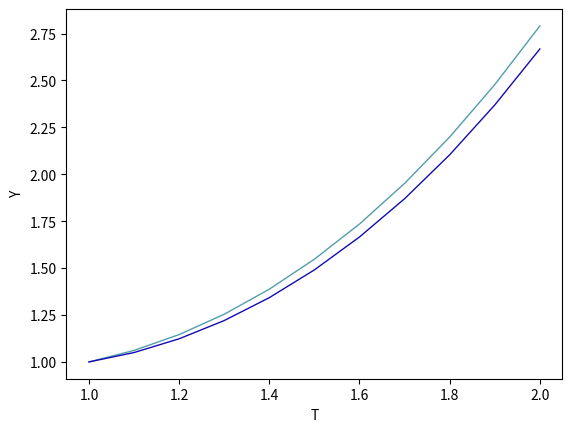

This figure's Python source:
import math
import matplotlib.pyplot as plt


def lineplot(x_data, y_data, x_data2, y_data2, x_label="T", y_label="Y", title=""):
    # Create the plot object
    _, ax = plt.subplots()

    # Plot the best fit line, set the linewidth (lw), color and
    # transparency (alpha) of the line
    ax.plot(x_data, y_data, lw=1, color='#539caf', alpha=1)
    ax.plot(x_data2, y_data2, lw=1, color='#130caf', alpha=1)

    # Label the axes and provide a title
    ax.set_title(title)
    ax.set_xlabel(x_label)
    ax.set_ylabel(y_label)
    plt.show()


def euler(h, t0, y0, stop, TArr, YArr):
    TArr.append(t0)
    YArr.append(y0)
    t = t0
    y = y0
    while t <= stop:
        y += h * function(t, y)
        t += h
        TArr.append(t)
        YArr.append(y)


def runge_kutta(h, t0, y0, stop, TArr, YArr):
    TArr.append(t0)
    YArr.append(y0)
    t = t0
    y = y0
    while t <= stop:
        k0 = function(t, y)
        k1 = function(t + h/2, y + h*(k0/2))
        k2 = function(t + h/2, y + h*(k1/2))
        k3 = function(t + h, y + h*k2)
        y += (h/6)*(k0 + 2*k1 + 2*k2 + k3)
        t += h
        TArr.append(t)
        YArr.append(y)


def function(t, y):
    return -(y/(2*t)) + t**2  # функция первой производной


def accurate_solution(t):
    return ((2*(t**3))/7) + (5/(7*(t**0.5)))


h = 0.1
t0 = 1
T = 2
y0 = 1
TArr = list()
YArr = list()
YAcc = list()

euler(h, t0, y0, T, TArr, YArr)

i = t0
j = 0
YAcc.append(accurate_solution(TArr[j]))
while i <= T:
    j += 1
    i += h
    YAcc.append(accurate_solution(TArr[j]))

print(" T  -  True  -  Euler")
i = 0
while i < len(TArr):
    print(TArr[i], " - ", YAcc[i], " - ", YArr[i])
    i += 1

lineplot(TArr, YAcc, TArr, YArr)

Max = 0
i = 0
while i < len(TArr):
    if math.fabs(YAcc[i] - YArr[i]) > Max:
        Max = math.fabs(YAcc[i] - YArr[i])
    i += 1
print("Error 1: ", Max)

TErr = list()
YErr = list()
euler(h/2, t0, y0, T, TErr, YErr)

YAcc = list()
i = t0
j = 0
YAcc.append(accurate_solution(TErr[j]))
while i <= T:
    j += 1
    i += h/2
    YAcc.append(accurate_solution(TErr[j]))

Max = 0
i = 0
while i < len(TErr):
    if math.fabs(YAcc[i] - YErr[i]) > Max:
        Max = math.fabs(YAcc[i] - YErr[i])
    i += 1
print("Error 2: ", Max)


TArr = list()
YArr = list()

runge_kutta(h, t0, y0, T, TArr, YArr)

ideal = 0
i = 0
while i < len(TArr):
    if math.fabs(YAcc[2*i] - YArr[i]) > ideal:
        ideal = math.fabs(YAcc[i] - YArr[i])
    i += 1
print("RK error: ", ideal)
error = ideal

while True:
    TArr = list()
    YArr = list()
    YAcc = list()

    euler(h, t0, y0, T, TArr, YArr)

    i = t0
    j = 0
    YAcc.append(accurate_solution(TArr[j]))
    while i <= T:
        j += 1
        i += h
        YAcc.append(accurate_solution(TArr[j]))

    Max = 0
    i = 0
    while i < len(TArr):
        if math.fabs(YAcc[i] - YArr[i]) > Max:
            Max = math.fabs(YAcc[i] - YArr[i])
        i += 1

    if Max <= error:
        print("euler h: ", h)
        break
    else:
        h = h/2
